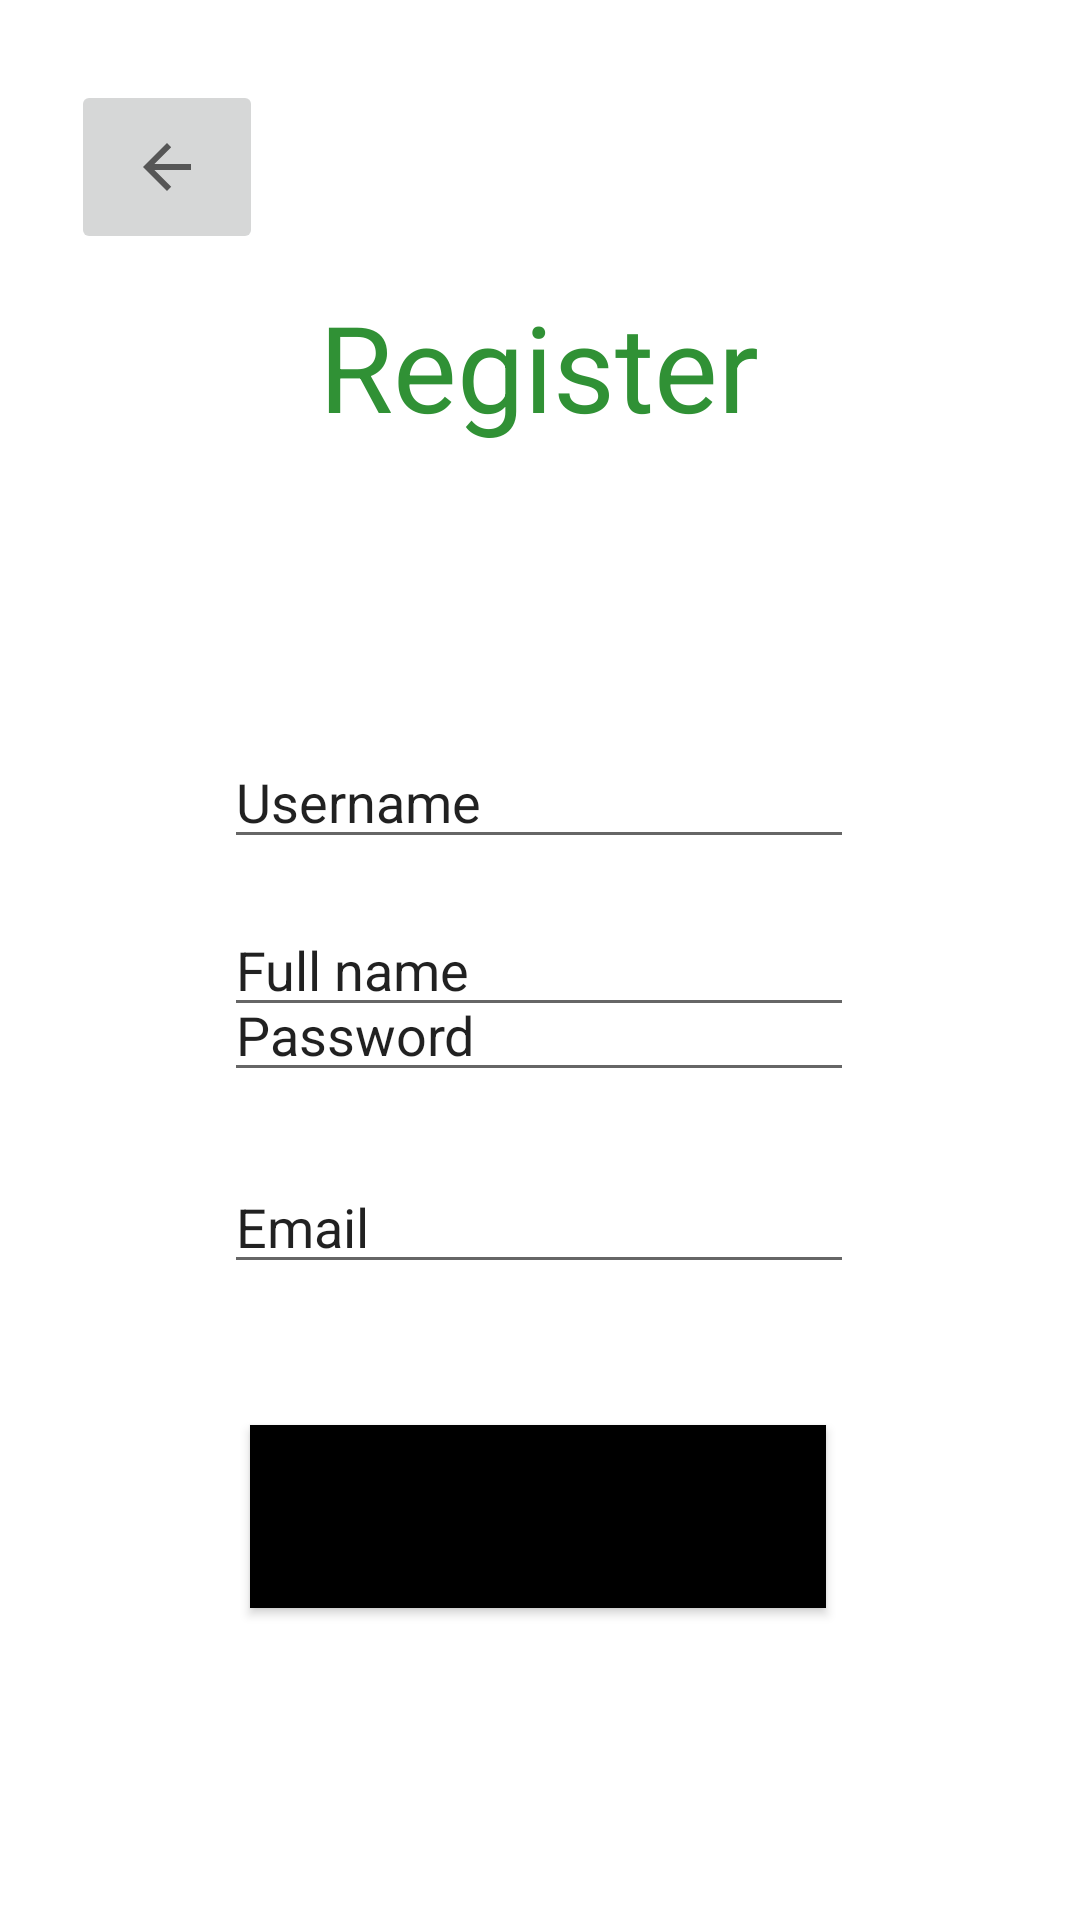

Here is an Android app screen rendered from its layout file. Give the layout XML and the strings, colors and styles it references.
<!-- AndroidManifest.xml: application theme Theme.WaterPollutionApp -->
<!-- res/layout/activity_sign_up.xml -->
<?xml version="1.0" encoding="utf-8"?>
<androidx.constraintlayout.widget.ConstraintLayout xmlns:android="http://schemas.android.com/apk/res/android"
    xmlns:app="http://schemas.android.com/apk/res-auto"
    xmlns:tools="http://schemas.android.com/tools"
    android:layout_width="match_parent"
    android:layout_height="match_parent"
    tools:context=".SignUpActivity">

    <ImageButton
        android:id="@+id/imageButton3"
        android:layout_width="64dp"
        android:layout_height="58dp"
        app:layout_constraintBottom_toBottomOf="parent"
        app:layout_constraintEnd_toEndOf="parent"
        app:layout_constraintHorizontal_bias="0.08"
        app:layout_constraintStart_toStartOf="parent"
        app:layout_constraintTop_toTopOf="parent"
        app:layout_constraintVertical_bias="0.046"
        app:srcCompat="?attr/actionModeCloseDrawable" />

    <Button
        android:id="@+id/registerButton"
        android:layout_width="192dp"
        android:layout_height="61dp"
        android:background="@color/black"
        android:clickable="true"
        android:text="Register"
        app:layout_constraintBottom_toBottomOf="parent"
        app:layout_constraintEnd_toEndOf="parent"
        app:layout_constraintHorizontal_bias="0.497"
        app:layout_constraintStart_toStartOf="parent"
        app:layout_constraintTop_toBottomOf="@+id/password"
        app:layout_constraintVertical_bias="0.516" />

    <EditText
        android:id="@+id/email"
        android:layout_width="wrap_content"
        android:layout_height="wrap_content"
        android:layout_marginBottom="212dp"
        android:ems="10"
        android:inputType="text"
        android:text="Email"
        app:layout_constraintBottom_toBottomOf="parent"
        app:layout_constraintEnd_toEndOf="parent"
        app:layout_constraintHorizontal_bias="0.497"
        app:layout_constraintStart_toStartOf="parent"
        app:layout_constraintTop_toBottomOf="@+id/username"
        app:layout_constraintVertical_bias="1.0" />

    <EditText
        android:id="@+id/password"
        android:layout_width="wrap_content"
        android:layout_height="wrap_content"
        android:layout_marginBottom="276dp"
        android:ems="10"
        android:inputType="text"
        android:text="Password"
        app:layout_constraintBottom_toBottomOf="parent"
        app:layout_constraintEnd_toEndOf="parent"
        app:layout_constraintHorizontal_bias="0.497"
        app:layout_constraintStart_toStartOf="parent"
        app:layout_constraintTop_toBottomOf="@+id/username"
        app:layout_constraintVertical_bias="1.0" />

    <EditText
        android:id="@+id/fullname"
        android:layout_width="wrap_content"
        android:layout_height="wrap_content"
        android:ems="10"
        android:inputType="textPersonName"
        android:text="Full name"
        app:layout_constraintBottom_toBottomOf="parent"
        app:layout_constraintEnd_toEndOf="parent"
        app:layout_constraintHorizontal_bias="0.497"
        app:layout_constraintStart_toStartOf="parent"
        app:layout_constraintTop_toBottomOf="@+id/username"
        app:layout_constraintVertical_bias="0.047" />

    <TextView
        android:layout_width="324dp"
        android:layout_height="119dp"
        android:text="Register"
        android:textAlignment="center"
        android:textSize="40sp"
        android:textColor="@color/purple_500"
        app:layout_constraintBottom_toBottomOf="parent"
        app:layout_constraintEnd_toEndOf="parent"
        app:layout_constraintHorizontal_bias="0.494"
        app:layout_constraintStart_toStartOf="parent"
        app:layout_constraintTop_toTopOf="parent"
        app:layout_constraintVertical_bias="0.183" />

    <EditText
        android:id="@+id/username"
        android:layout_width="wrap_content"
        android:layout_height="wrap_content"
        android:drawableRight="@drawable/ic_username"
        android:ems="10"
        android:hint="@string/username"
        android:inputType="textPersonName"
        android:text="Username"
        app:layout_constraintBottom_toBottomOf="parent"
        app:layout_constraintEnd_toEndOf="parent"
        app:layout_constraintHorizontal_bias="0.497"
        app:layout_constraintStart_toStartOf="parent"
        app:layout_constraintTop_toTopOf="parent"
        app:layout_constraintVertical_bias="0.409" />
</androidx.constraintlayout.widget.ConstraintLayout>
<!-- resources referenced by this layout -->
<resources>
  <color name="black">#FF000000</color>
  <color name="purple_500">#309135</color>
  <string name="username">Username</string>
  <style name="Theme.WaterPollutionApp" parent="Theme.MaterialComponents.DayNight.DarkActionBar">
          
          <item name="colorPrimary">@color/purple_500</item>
          <item name="colorPrimaryVariant">@color/purple_700</item>
          <item name="colorOnPrimary">@color/white</item>
          
          <item name="colorSecondary">@color/teal_200</item>
          <item name="colorSecondaryVariant">@color/teal_700</item>
          <item name="colorOnSecondary">@color/black</item>
          
          <item name="android:statusBarColor">?attr/colorPrimaryVariant</item>
          
      </style>
  <color name="purple_700">#673AB7</color>
  <color name="white">#FFFFFFFF</color>
  <color name="teal_200">#FF03DAC5</color>
  <color name="teal_700">#FF018786</color>
</resources>
